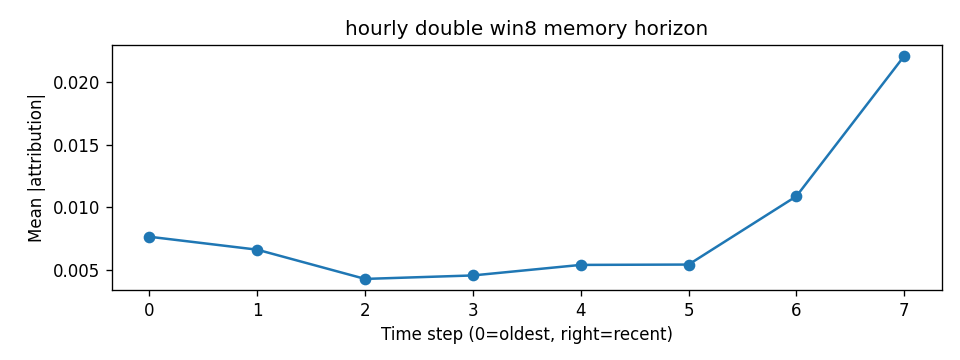

Data behind this chart, as committed beside it:
step, mean_abs_attr
0, 0.007639
1, 0.006605
2, 0.004268
3, 0.004546
4, 0.005388
5, 0.005416
6, 0.01088
7, 0.02209
